Image classification data set "electrical_equipment" (aatif-pathan001/Transfer-Learning-Projects on GitHub). Class labels (6): breaker, closed blade disconnect switch, current transformer, porcelain pin insulator, power transformer, recloser.

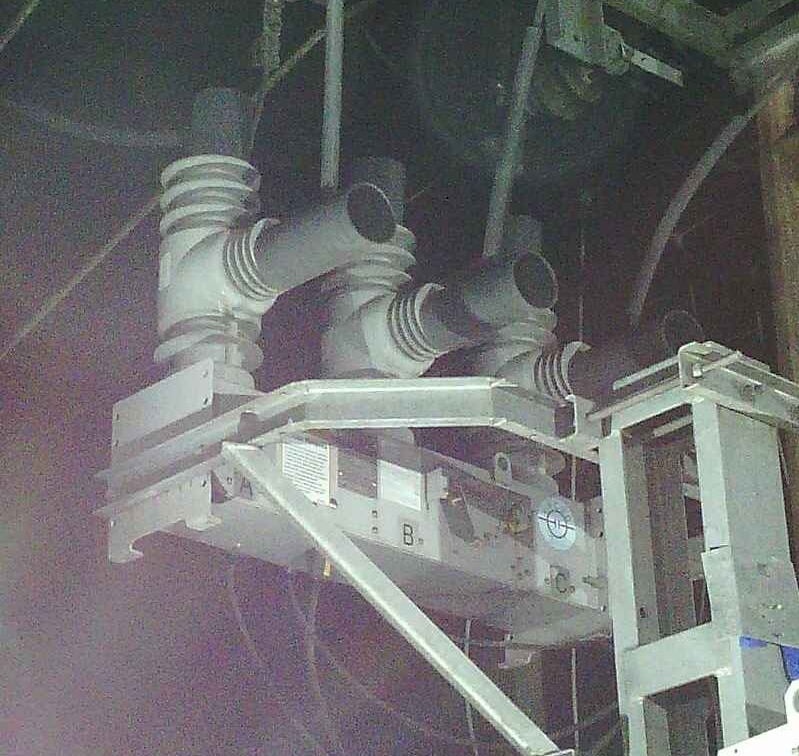
Label: recloser

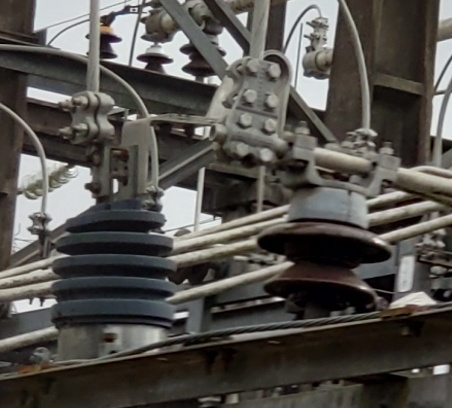
Label: current transformer

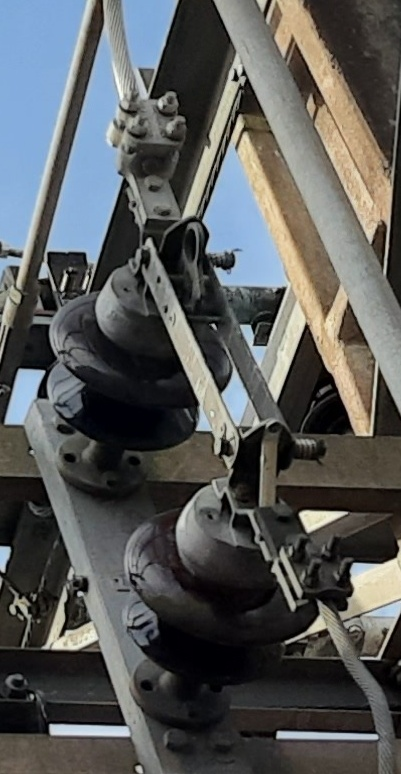
Label: closed blade disconnect switch

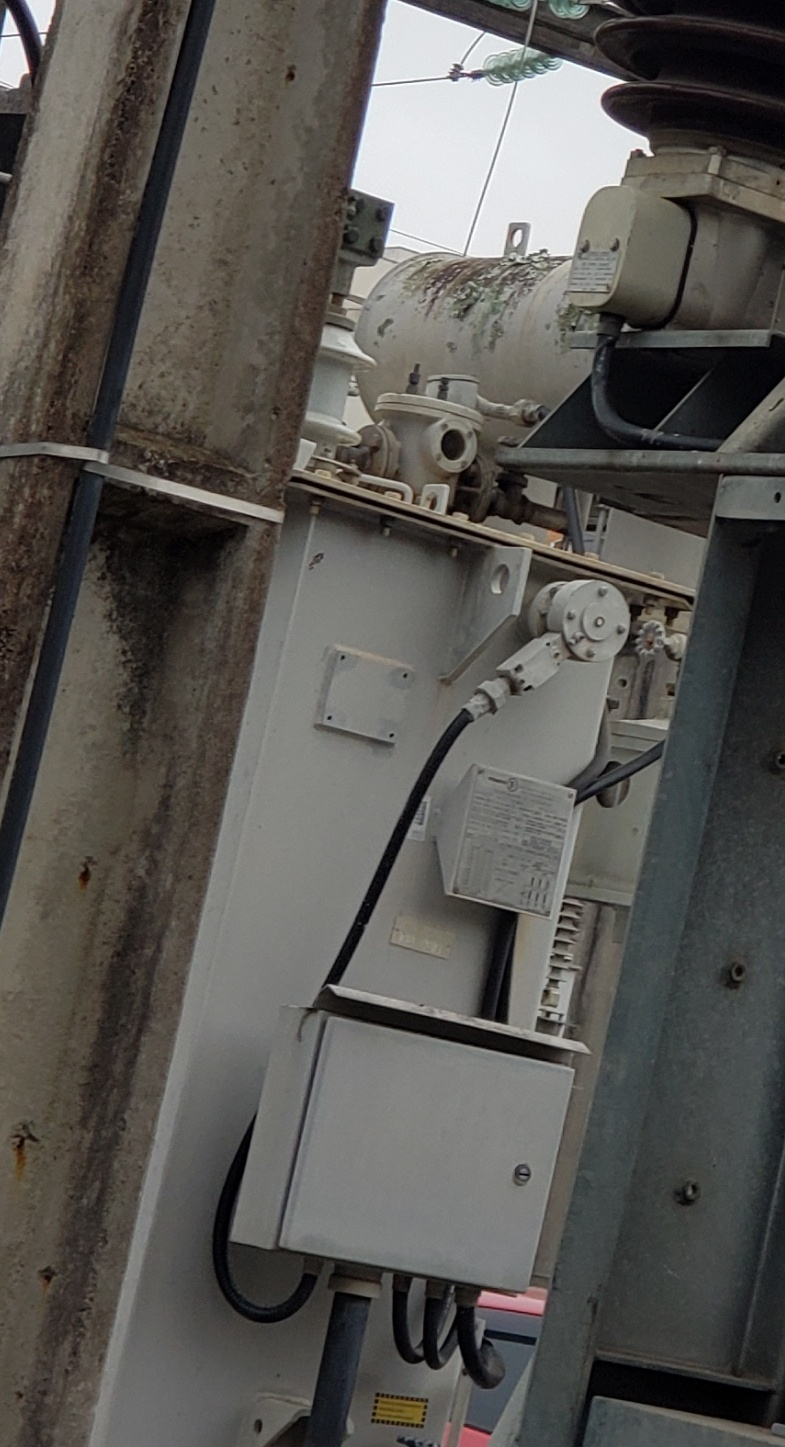
Label: power transformer

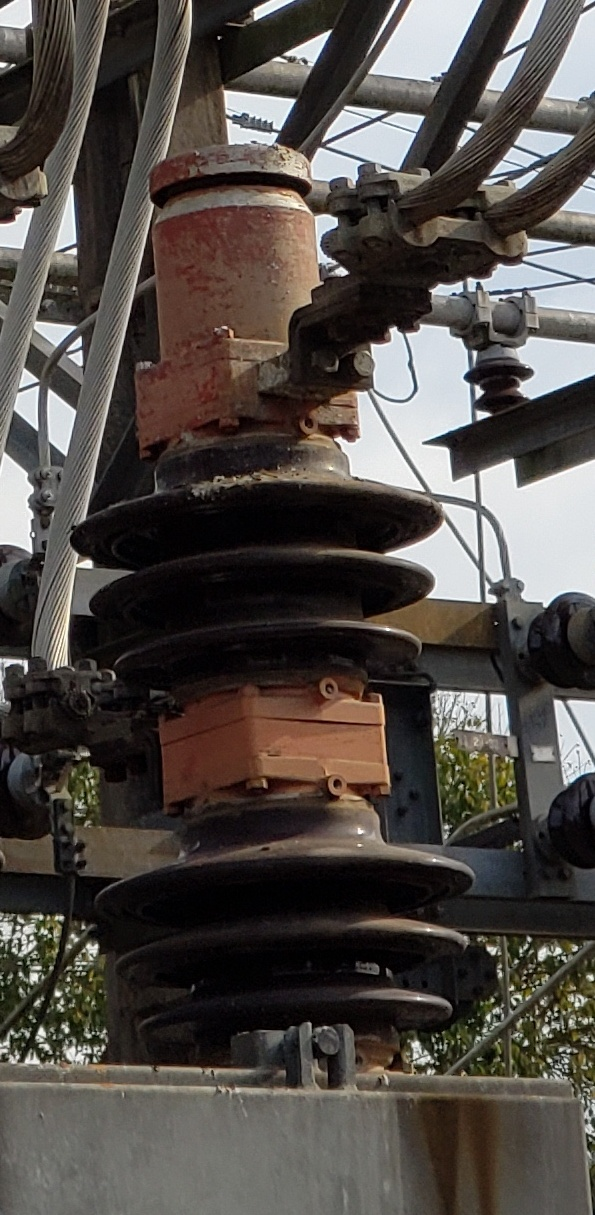
Label: breaker

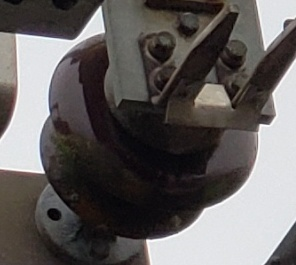
Label: porcelain pin insulator
